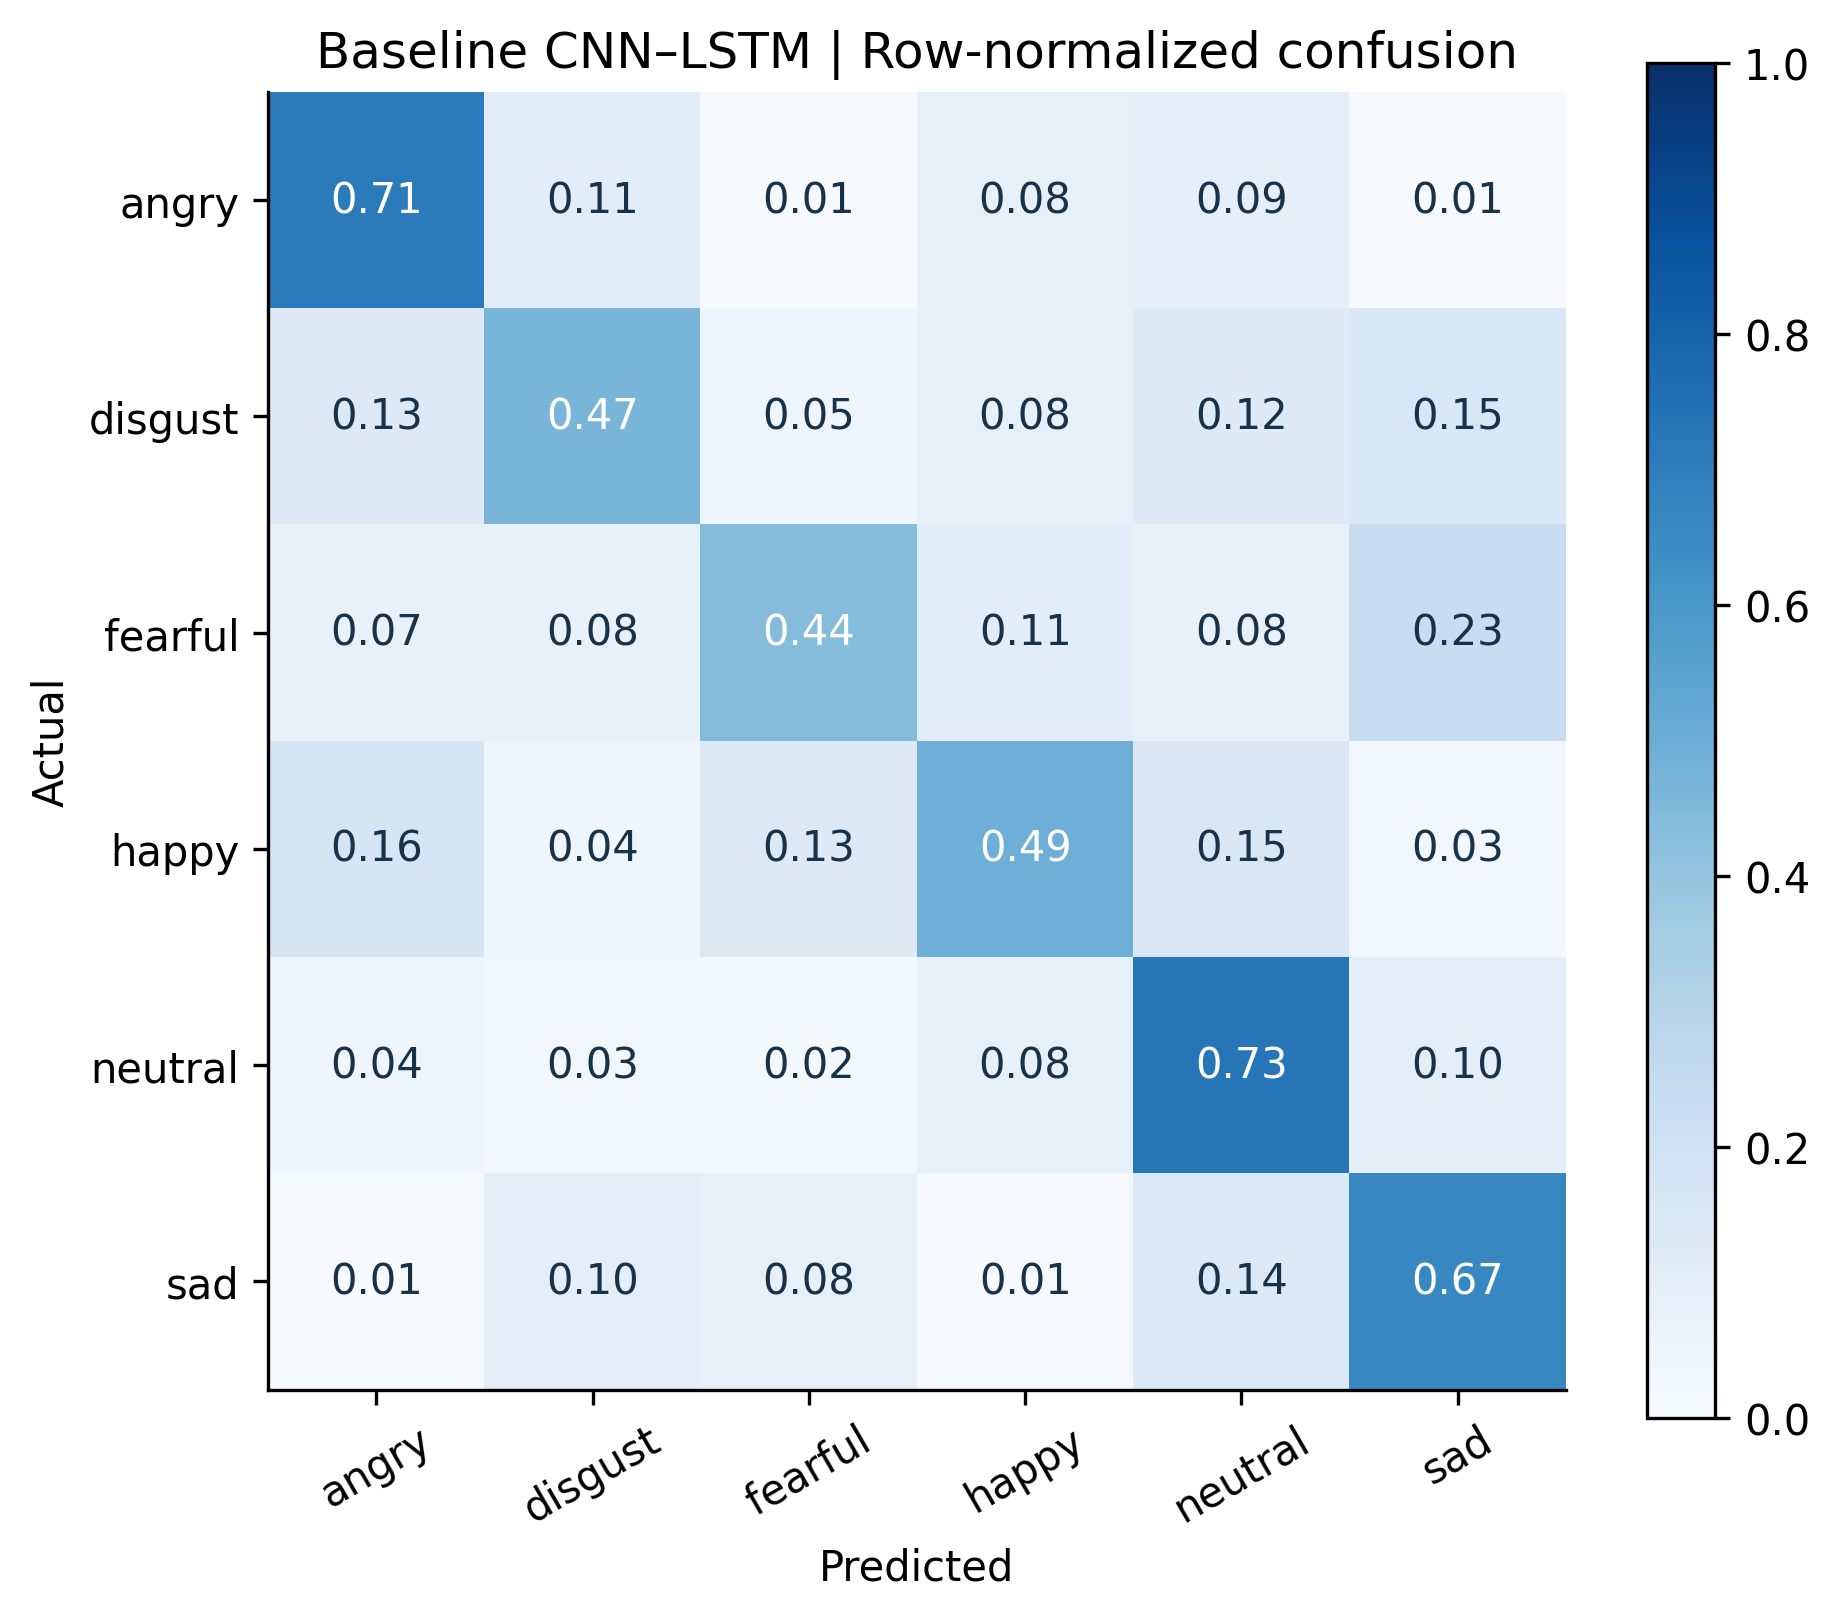

Data behind this chart, as committed beside it:
, angry, disgust, fearful, happy, neutral, sad
angry, 0.7077, 0.1077, 0.005128, 0.08205, 0.09231, 0.005128
disgust, 0.1282, 0.4667, 0.04615, 0.08205, 0.1231, 0.1538
fearful, 0.07179, 0.07692, 0.4359, 0.1077, 0.07692, 0.2308
happy, 0.1641, 0.04103, 0.1282, 0.4923, 0.1487, 0.02564
neutral, 0.04192, 0.02994, 0.01796, 0.08383, 0.7305, 0.09581
sad, 0.005128, 0.09744, 0.08205, 0.01026, 0.1385, 0.6667
